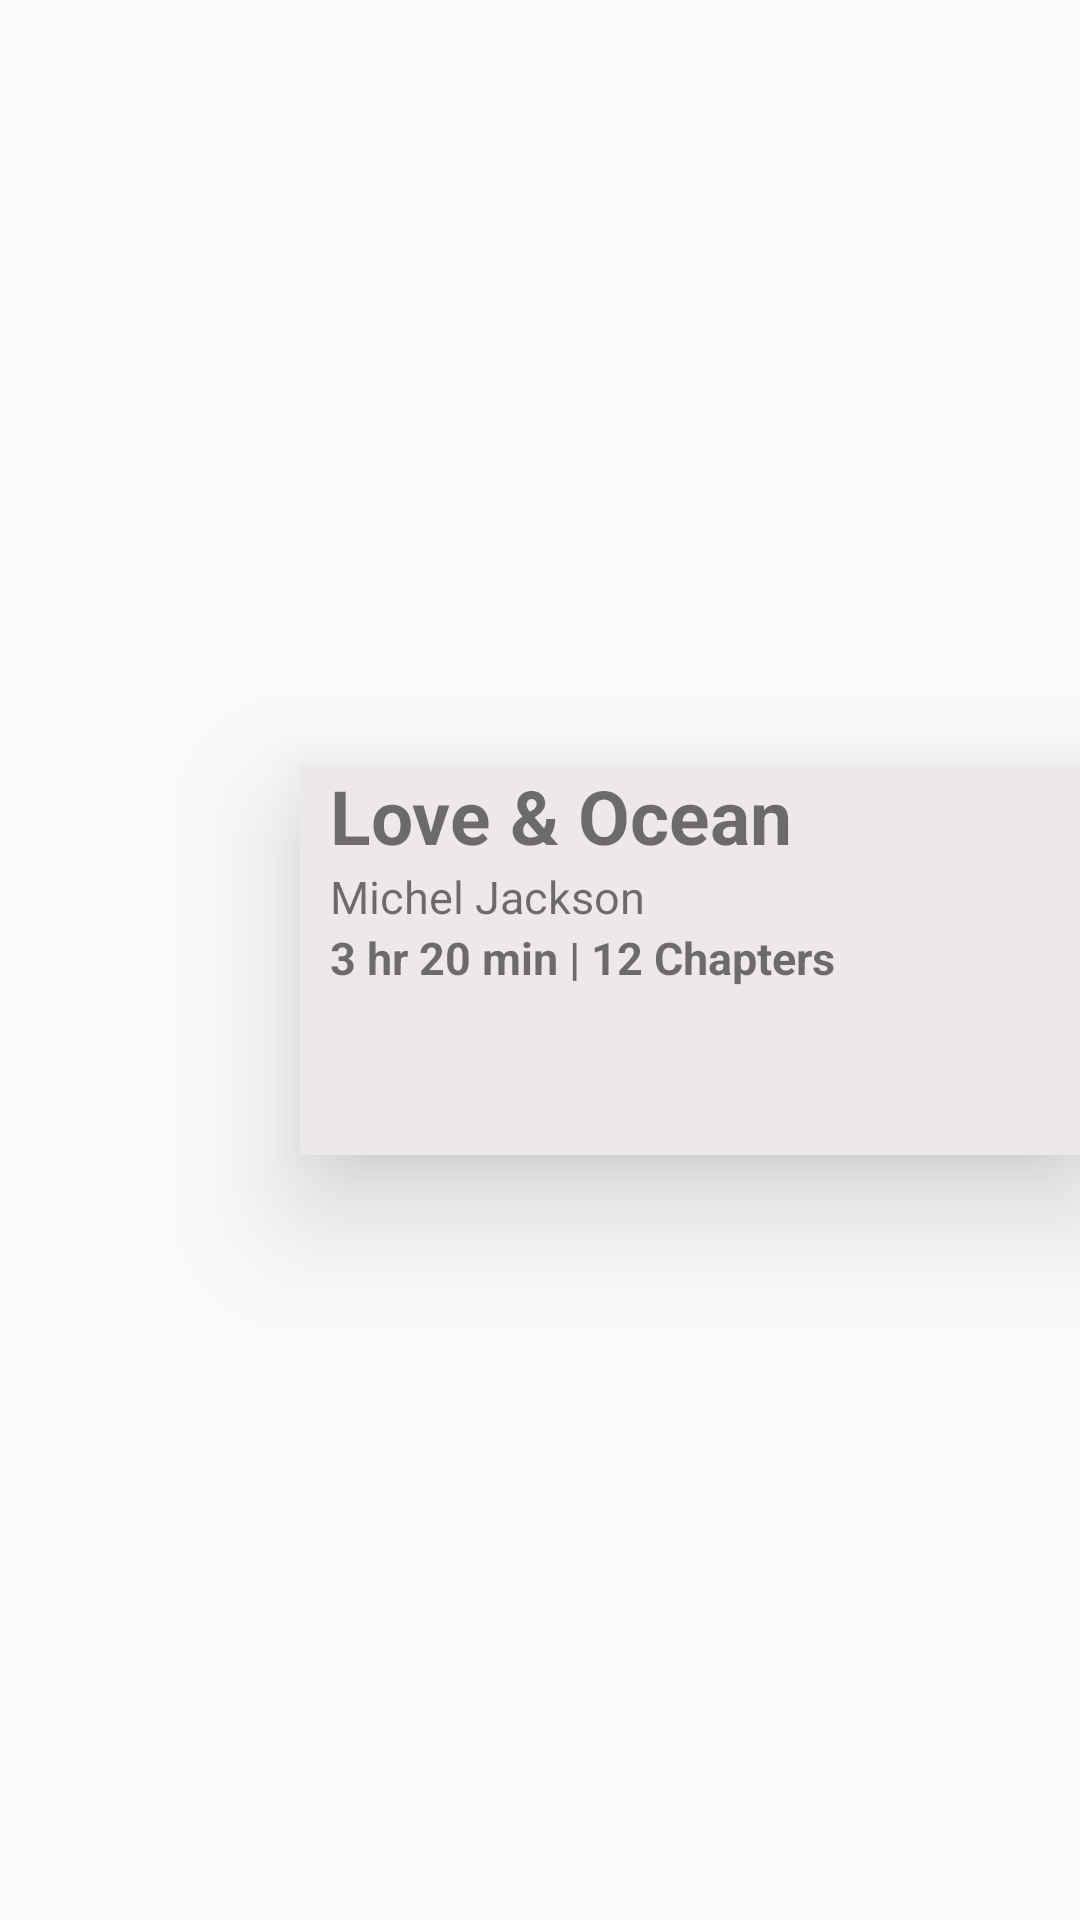

Android layout source for this screen:
<!-- AndroidManifest.xml: application theme AppTheme -->
<!-- res/layout/itemlist.xml -->
<?xml version="1.0" encoding="utf-8"?>
<LinearLayout android:layout_width="match_parent"
    android:layout_height="150dp"
    android:orientation="horizontal"
    xmlns:android="http://schemas.android.com/apk/res/android"
    android:layout_margin="20dp">
    <ImageView
        android:layout_width="100dp"
        android:layout_height="match_parent"
        android:src="@drawable/joker"
        android:scaleType="fitXY"/>
    <LinearLayout
        android:background="#ede9e8"
        android:elevation="24dp"
        android:layout_gravity="center"
        android:layout_width="match_parent"
        android:layout_height="130dp"
        android:orientation="vertical">
        <TextView
            android:layout_marginLeft="10dp"
            android:layout_width="match_parent"
            android:layout_height="wrap_content"
            android:textStyle="bold"
            android:textSize="25sp"
            android:text="Love &amp; Ocean"/>
        <TextView
            android:layout_marginLeft="10dp"
            android:layout_width="match_parent"
            android:layout_height="wrap_content"
            android:textSize="15sp"
            android:text="Michel Jackson"/>
        <TextView
            android:layout_gravity="bottom"
            android:layout_marginLeft="10dp"
            android:textStyle="bold"
            android:layout_width="match_parent"
            android:layout_height="wrap_content"
            android:textSize="15sp"
            android:text="3 hr 20 min | 12 Chapters"/>



    </LinearLayout>
</LinearLayout>
<!-- resources referenced by this layout -->
<resources>
  <style name="AppTheme" parent="Theme.AppCompat.Light.NoActionBar">
          
          <item name="colorPrimary">@color/colorPrimary</item>
          <item name="colorPrimaryDark">@color/colorPrimaryDark</item>
          <item name="colorAccent">@color/colorAccent</item>
      </style>
  <color name="colorPrimary">#6200EE</color>
  <color name="colorPrimaryDark">#3700B3</color>
  <color name="colorAccent">#03DAC5</color>
</resources>
